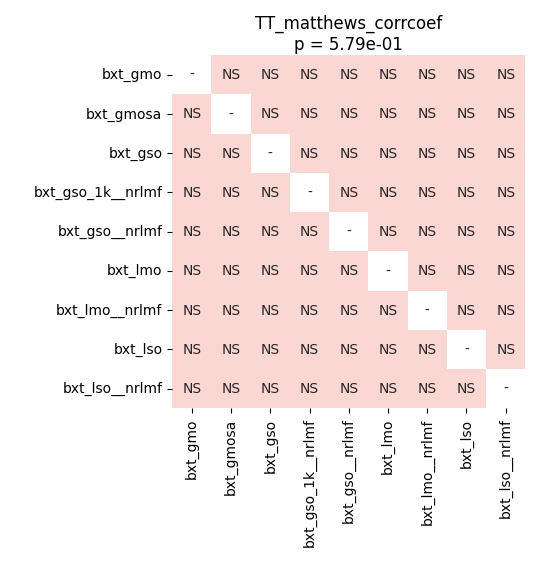

Source data for this figure (header and first rows):
	bxt_gmo	bxt_gmosa	bxt_gso	bxt_gso_1k__nrlmf	bxt_gso__nrlmf	bxt_lmo	bxt_lmo__nrlmf	bxt_lso	bxt_lso__nrlmf
bxt_gmo	1.0	0.1739	0.1739	0.3863	0.3713	0.154	0.4344	0.09668	0.1395
bxt_gmosa	0.1739	1.0	0.1739	0.6508	0.4344	0.2256	0.5407	0.1395	0.9588
bxt_gso	0.1739	0.1739	1.0	0.3713	0.3713	0.3713	0.3713	0.5823	0.5945
bxt_gso_1k__nrlmf	0.3863	0.6508	0.3713	1.0	0.9067	0.5407	0.5823	0.3713	0.5823
bxt_gso__nrlmf	0.3713	0.4344	0.3713	0.9067	1.0	0.3856	0.9588	0.1395	0.6018
bxt_lmo	0.154	0.2256	0.3713	0.5407	0.3856	1.0	0.3713	0.6018	0.5823
bxt_lmo__nrlmf	0.4344	0.5407	0.3713	0.5823	0.9588	0.3713	1.0	0.2256	0.4344
bxt_lso	0.09668	0.1395	0.5823	0.3713	0.1395	0.6018	0.2256	1.0	0.3863
bxt_lso__nrlmf	0.1395	0.9588	0.5945	0.5823	0.6018	0.5823	0.4344	0.3863	1.0
